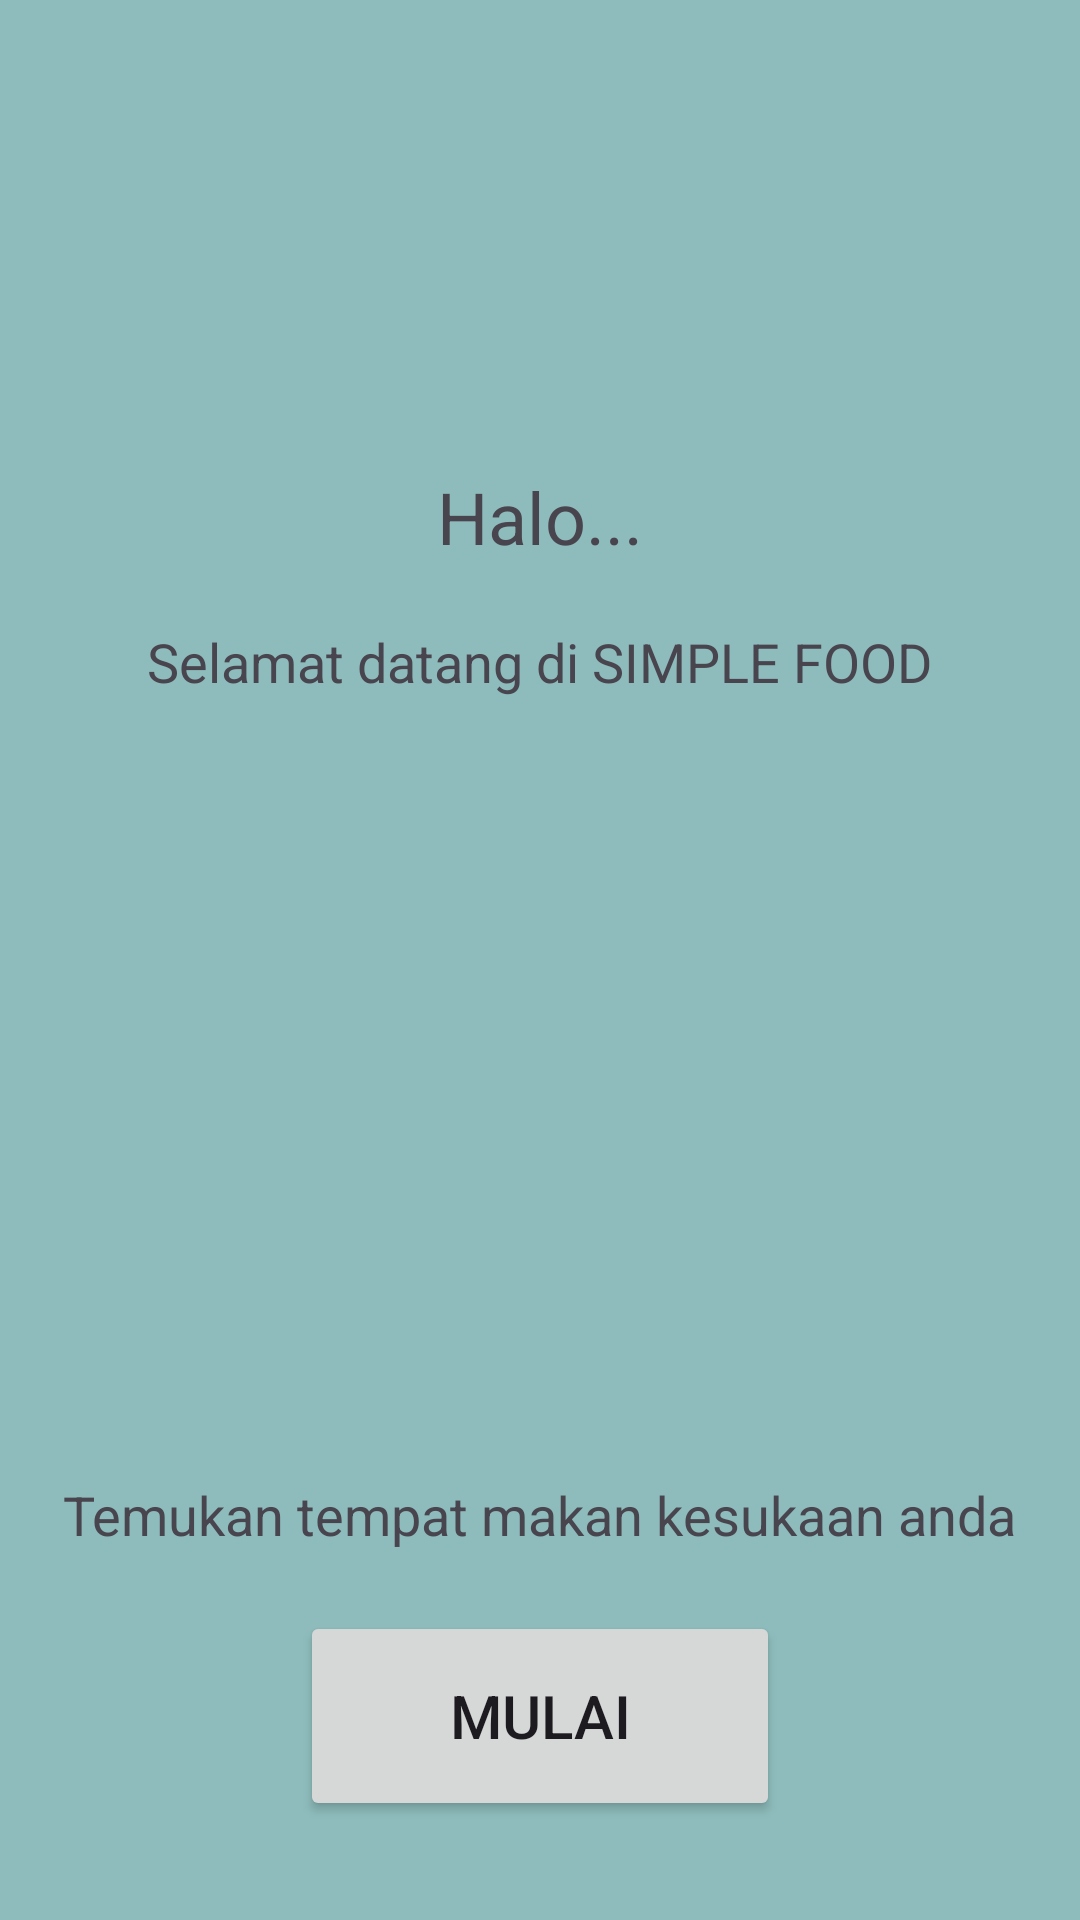

Android layout source for this screen:
<!-- AndroidManifest.xml: application theme Theme.Uas_Mobile_Programing -->
<!-- res/layout/login.xml -->
<?xml version="1.0" encoding="utf-8"?>
<androidx.constraintlayout.widget.ConstraintLayout xmlns:android="http://schemas.android.com/apk/res/android"
    xmlns:app="http://schemas.android.com/apk/res-auto"
    xmlns:tools="http://schemas.android.com/tools"
    android:layout_width="match_parent"
    android:layout_height="match_parent"
    tools:context=".LoginActivity">

    <LinearLayout
        android:layout_width="match_parent"
        android:layout_height="match_parent"
        android:background="@color/primary2"
        android:orientation="vertical">

        <ImageView
            android:id="@+id/logoloagin"
            android:layout_width="wrap_content"
            android:layout_height="wrap_content"
            android:src="@drawable/logo"
            android:layout_gravity="center"
            android:layout_marginTop="120dp"/>

        <TextView
            android:layout_width="wrap_content"
            android:layout_height="wrap_content"
            android:text="Halo..."
            android:textSize="24sp"
            android:layout_gravity="center"
            android:layout_marginTop="36dp"
            android:fontFamily="sans-serif"/>

        <TextView
            android:layout_width="wrap_content"
            android:layout_height="wrap_content"
            android:text="Selamat datang di SIMPLE FOOD"
            android:textSize="18sp"
            android:layout_gravity="center"
            android:layout_marginTop="20dp"
            android:fontFamily="sans-serif"/>

        <TextView
            android:layout_width="wrap_content"
            android:layout_height="wrap_content"
            android:text="Temukan tempat makan kesukaan anda"
            android:textSize="18sp"
            android:layout_gravity="center"
            android:layout_marginTop="260dp"
            android:fontFamily="sans-serif"/>

        <Button
            android:id="@+id/buttonmulai"
            android:layout_width="160dp"
            android:layout_height="70dp"
            android:text="Mulai"
            android:textSize="20sp"
            android:layout_gravity="center"
            android:layout_marginTop="20dp"/>

    </LinearLayout>

</androidx.constraintlayout.widget.ConstraintLayout>
<!-- resources referenced by this layout -->
<resources>
  <color name="primary2">#8EBCBC</color>
  <style name="Theme.Uas_Mobile_Programing" parent="Base.Theme.Uas_Mobile_Programing" />
  <style name="Base.Theme.Uas_Mobile_Programing" parent="Theme.Material3.DayNight.NoActionBar">
          
          
      </style>
</resources>
